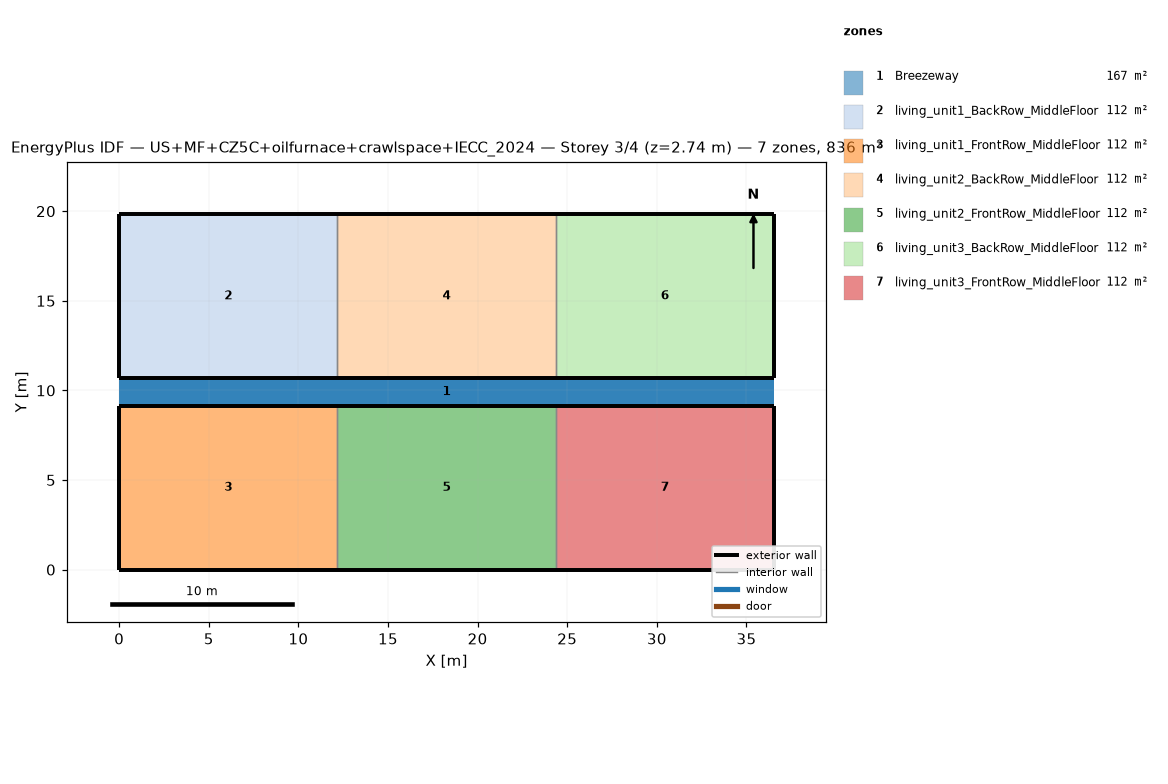
=== STOREY PLAN SPEC (per zone: floor XY polygon, exterior-wall plan segments, windows/doors) ===
zone 1: Breezeway  (167.0 m²)
  floor: (36.54, 9.16) (0.00, 9.16) (0.00, 10.68) (36.54, 10.68)
  floor: (36.54, 9.16) (0.00, 9.16) (0.00, 10.68) (36.54, 10.68)
  floor: (36.54, 9.16) (0.00, 9.16) (0.00, 10.68) (36.54, 10.68)
zone 2: living_unit1_BackRow_MiddleFloor  (111.5 m²)
  floor: (12.18, 10.68) (0.00, 10.68) (0.00, 19.84) (12.18, 19.84)
  exterior wall: (0.00, 10.68) – (12.18, 10.68)  [12.2 m]
  exterior wall: (12.18, 19.84) – (0.00, 19.84)  [12.2 m]
  exterior wall: (0.00, 19.84) – (0.00, 10.68)  [9.2 m]
  interior walls: 1
zone 3: living_unit1_FrontRow_MiddleFloor  (111.5 m²)
  floor: (12.18, 0.00) (0.00, 0.00) (0.00, 9.16) (12.18, 9.16)
  exterior wall: (0.00, 0.00) – (12.18, 0.00)  [12.2 m]
  exterior wall: (12.18, 9.16) – (0.00, 9.16)  [12.2 m]
  exterior wall: (0.00, 9.16) – (0.00, 0.00)  [9.2 m]
  interior walls: 1
zone 4: living_unit2_BackRow_MiddleFloor  (111.5 m²)
  floor: (24.36, 10.68) (12.18, 10.68) (12.18, 19.84) (24.36, 19.84)
  exterior wall: (12.18, 10.68) – (24.36, 10.68)  [12.2 m]
  exterior wall: (24.36, 19.84) – (12.18, 19.84)  [12.2 m]
  interior walls: 2
zone 5: living_unit2_FrontRow_MiddleFloor  (111.5 m²)
  floor: (24.36, 0.00) (12.18, 0.00) (12.18, 9.16) (24.36, 9.16)
  exterior wall: (12.18, 0.00) – (24.36, 0.00)  [12.2 m]
  exterior wall: (24.36, 9.16) – (12.18, 9.16)  [12.2 m]
  interior walls: 2
zone 6: living_unit3_BackRow_MiddleFloor  (111.5 m²)
  floor: (36.54, 10.68) (24.36, 10.68) (24.36, 19.84) (36.54, 19.84)
  exterior wall: (24.36, 10.68) – (36.54, 10.68)  [12.2 m]
  exterior wall: (36.54, 10.68) – (36.54, 19.84)  [9.2 m]
  exterior wall: (36.54, 19.84) – (24.36, 19.84)  [12.2 m]
  interior walls: 1
zone 7: living_unit3_FrontRow_MiddleFloor  (111.5 m²)
  floor: (36.54, 0.00) (24.36, 0.00) (24.36, 9.16) (36.54, 9.16)
  exterior wall: (24.36, 0.00) – (36.54, 0.00)  [12.2 m]
  exterior wall: (36.54, 0.00) – (36.54, 9.16)  [9.2 m]
  exterior wall: (36.54, 9.16) – (24.36, 9.16)  [12.2 m]
  interior walls: 1

=== DERIVED (storey summary) ===
Building: US+MF+CZ5C+oilfurnace+crawlspace+IECC_2024
Storey: 3 of 4  (floor level z = 2.74 m)
Storey gross floor area: 836.2 m²
Zones on this storey: 7
  - Breezeway: floor 167.0 m²
  - living_unit1_BackRow_MiddleFloor: floor 111.5 m²; exterior wall 33.5 m (86.9 m²); WWR 0.0%
  - living_unit1_FrontRow_MiddleFloor: floor 111.5 m²; exterior wall 33.5 m (86.9 m²); WWR 0.0%
  - living_unit2_BackRow_MiddleFloor: floor 111.5 m²; exterior wall 24.4 m (63.1 m²); WWR 0.0%
  - living_unit2_FrontRow_MiddleFloor: floor 111.5 m²; exterior wall 24.4 m (63.1 m²); WWR 0.0%
  - living_unit3_BackRow_MiddleFloor: floor 111.5 m²; exterior wall 33.5 m (86.9 m²); WWR 0.0%
  - living_unit3_FrontRow_MiddleFloor: floor 111.5 m²; exterior wall 33.5 m (86.9 m²); WWR 0.0%
Zone adjacency (shared interzone walls):
  - living_unit1_BackRow_MiddleFloor ↔ living_unit2_BackRow_MiddleFloor
  - living_unit1_FrontRow_MiddleFloor ↔ living_unit2_FrontRow_MiddleFloor
  - living_unit2_BackRow_MiddleFloor ↔ living_unit3_BackRow_MiddleFloor
  - living_unit2_FrontRow_MiddleFloor ↔ living_unit3_FrontRow_MiddleFloor